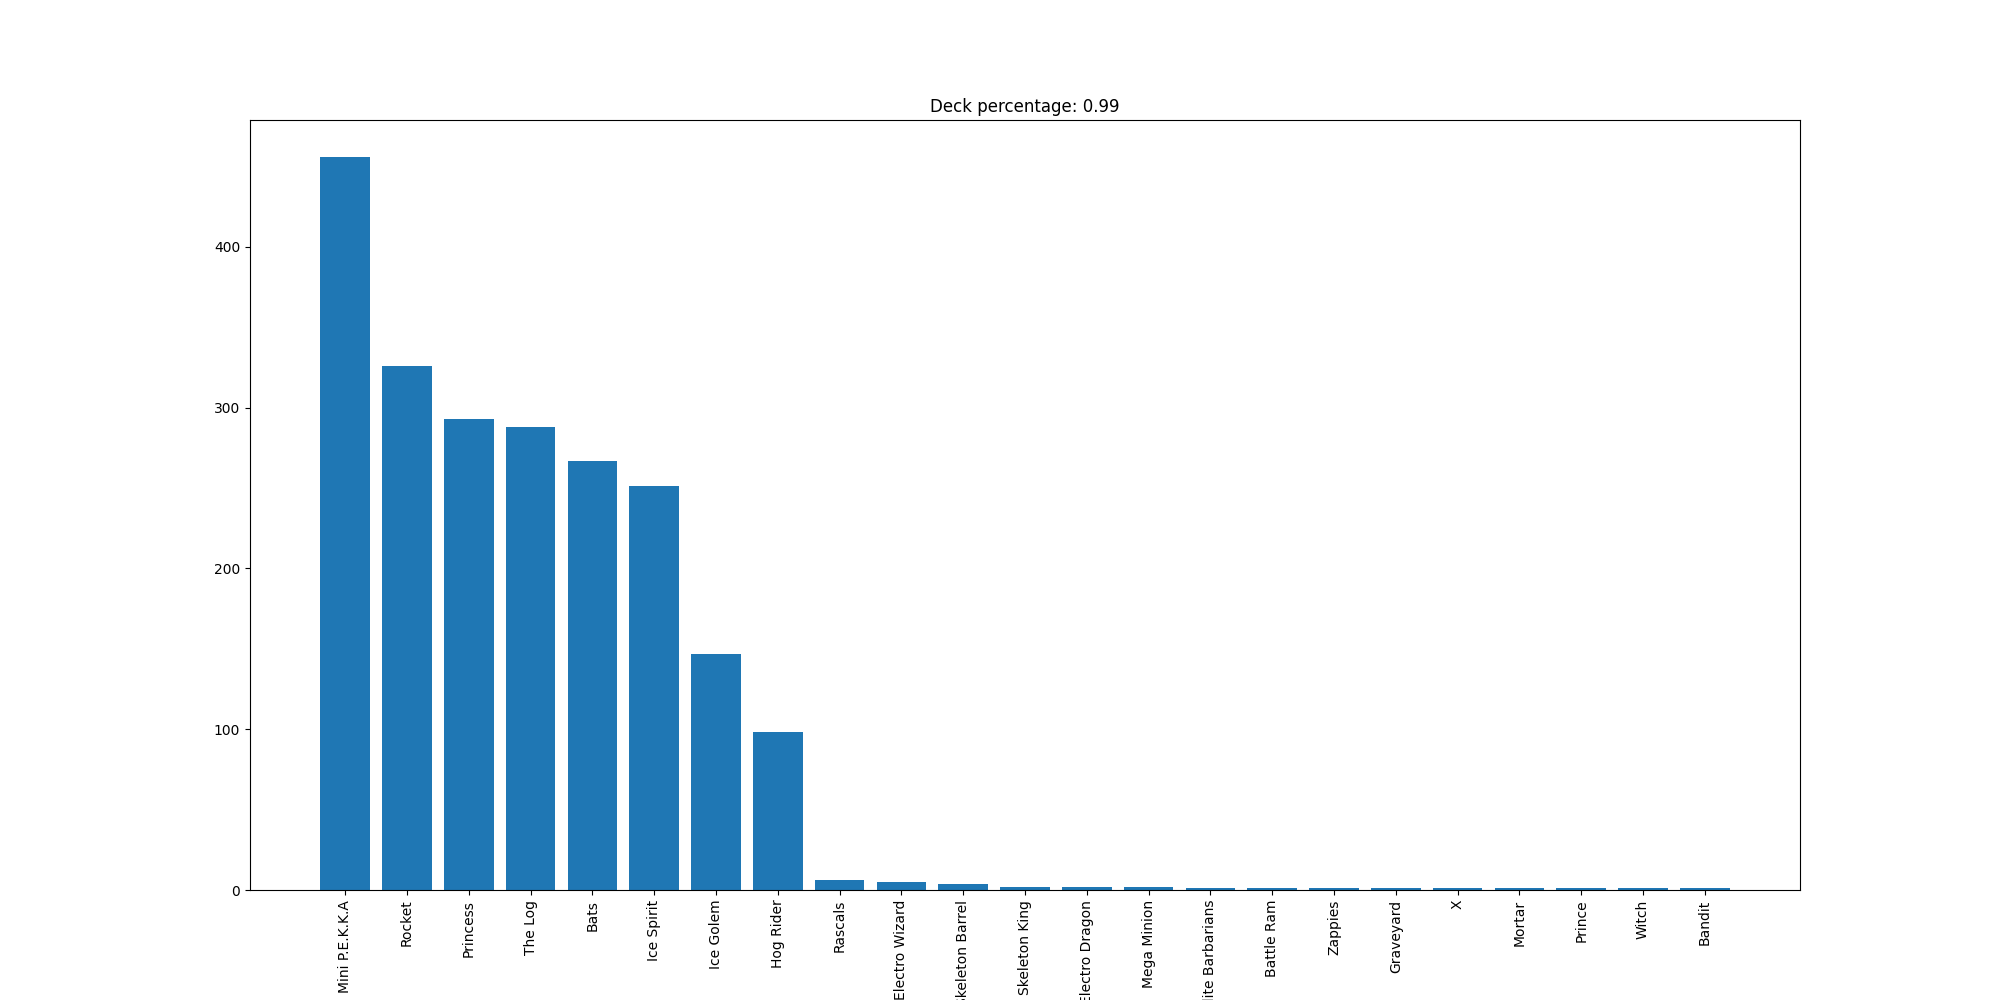

The table this chart was drawn from, first rows:
Mini P.E.K.K.A, 456
Rocket, 326
Princess, 293
The Log, 288
Bats, 267
Ice Spirit, 251
Ice Golem, 147
Hog Rider, 98
Rascals, 6
Electro Wizard, 5
Skeleton Barrel, 4
Skeleton King, 2
Electro Dragon, 2
Mega Minion, 2
Elite Barbarians, 1
Battle Ram, 1
Zappies, 1
Graveyard, 1
X, 1
Mortar, 1
Prince, 1
Witch, 1
Bandit, 1
